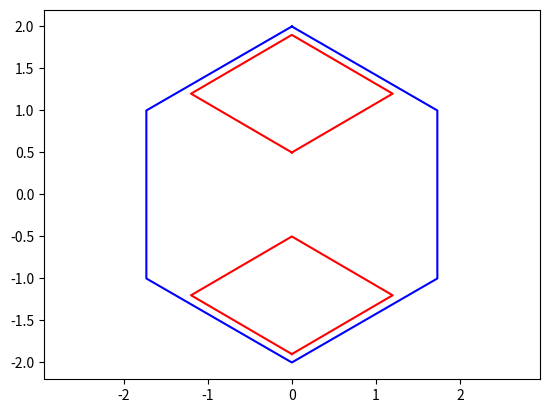

Here is the Python script that generated this plot:
import matplotlib.pyplot as plt
import numpy as np


def draw_pointy_hexagon(ax: plt, center_x: int, center_y: int, size: int):
    angles = np.linspace(0, 2 * np.pi, 7)
    x = center_x + size * np.sin(angles)
    y = center_y + size * np.cos(angles)
    ax.plot(x, y, 'b-')


def draw_rhombus(ax: plt, center_x: int, center_y: float, width: float, height: float):
    x = np.array([center_x, center_x + width / 2, center_x, center_x - width / 2, center_x])
    y = np.array([center_y - height / 2, center_y, center_y + height / 2, center_y, center_y - height / 2])
    ax.plot(x, y, 'r-')


def draw_cell(ax: plt, center_x: int, center_y: int, size: int):
    draw_pointy_hexagon(ax, center_x, center_y, size)
    draw_rhombus(ax, center_x, size * -0.6, size * 1.2, size * 0.7)
    draw_rhombus(ax, center_x, size * 0.6, size * 1.2, size * 0.7)


plt.figure()

draw_cell(plt, 0, 0, 2)

plt.axis('equal')
plt.show()
